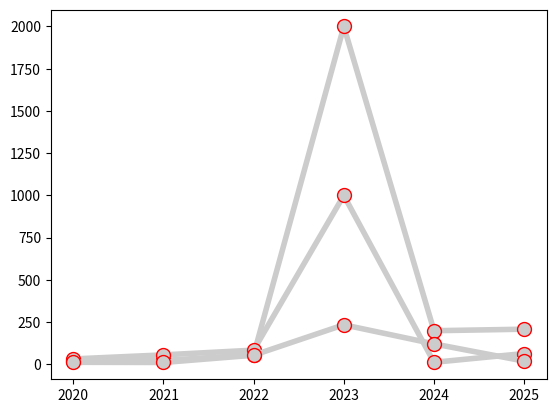

The script that saved this image:
import matplotlib.pyplot as plt
import numpy as np

Years = np.array([2020, 2021, 2022, 2023, 2024, 2025])
Events1 = np.array([20, 23, 56, 2000, 199, 208])
Events2 = np.array([32, 56, 84, 1000, 12, 64])
Events3 = np.array([12, 11, 54, 234, 121, 19])
Lines_styles = dict(marker=".", 
                    markersize=20,
                    markerfacecolor="#ccc",
                    markeredgecolor="#F00",
                    linestyle="solid",
                    linewidth=4,
                    color="#ccc"
                    )

plt.plot(Years, Events1, **Lines_styles)
plt.plot(Years, Events2, **Lines_styles)
plt.plot(Years, Events3, **Lines_styles)
plt.show()